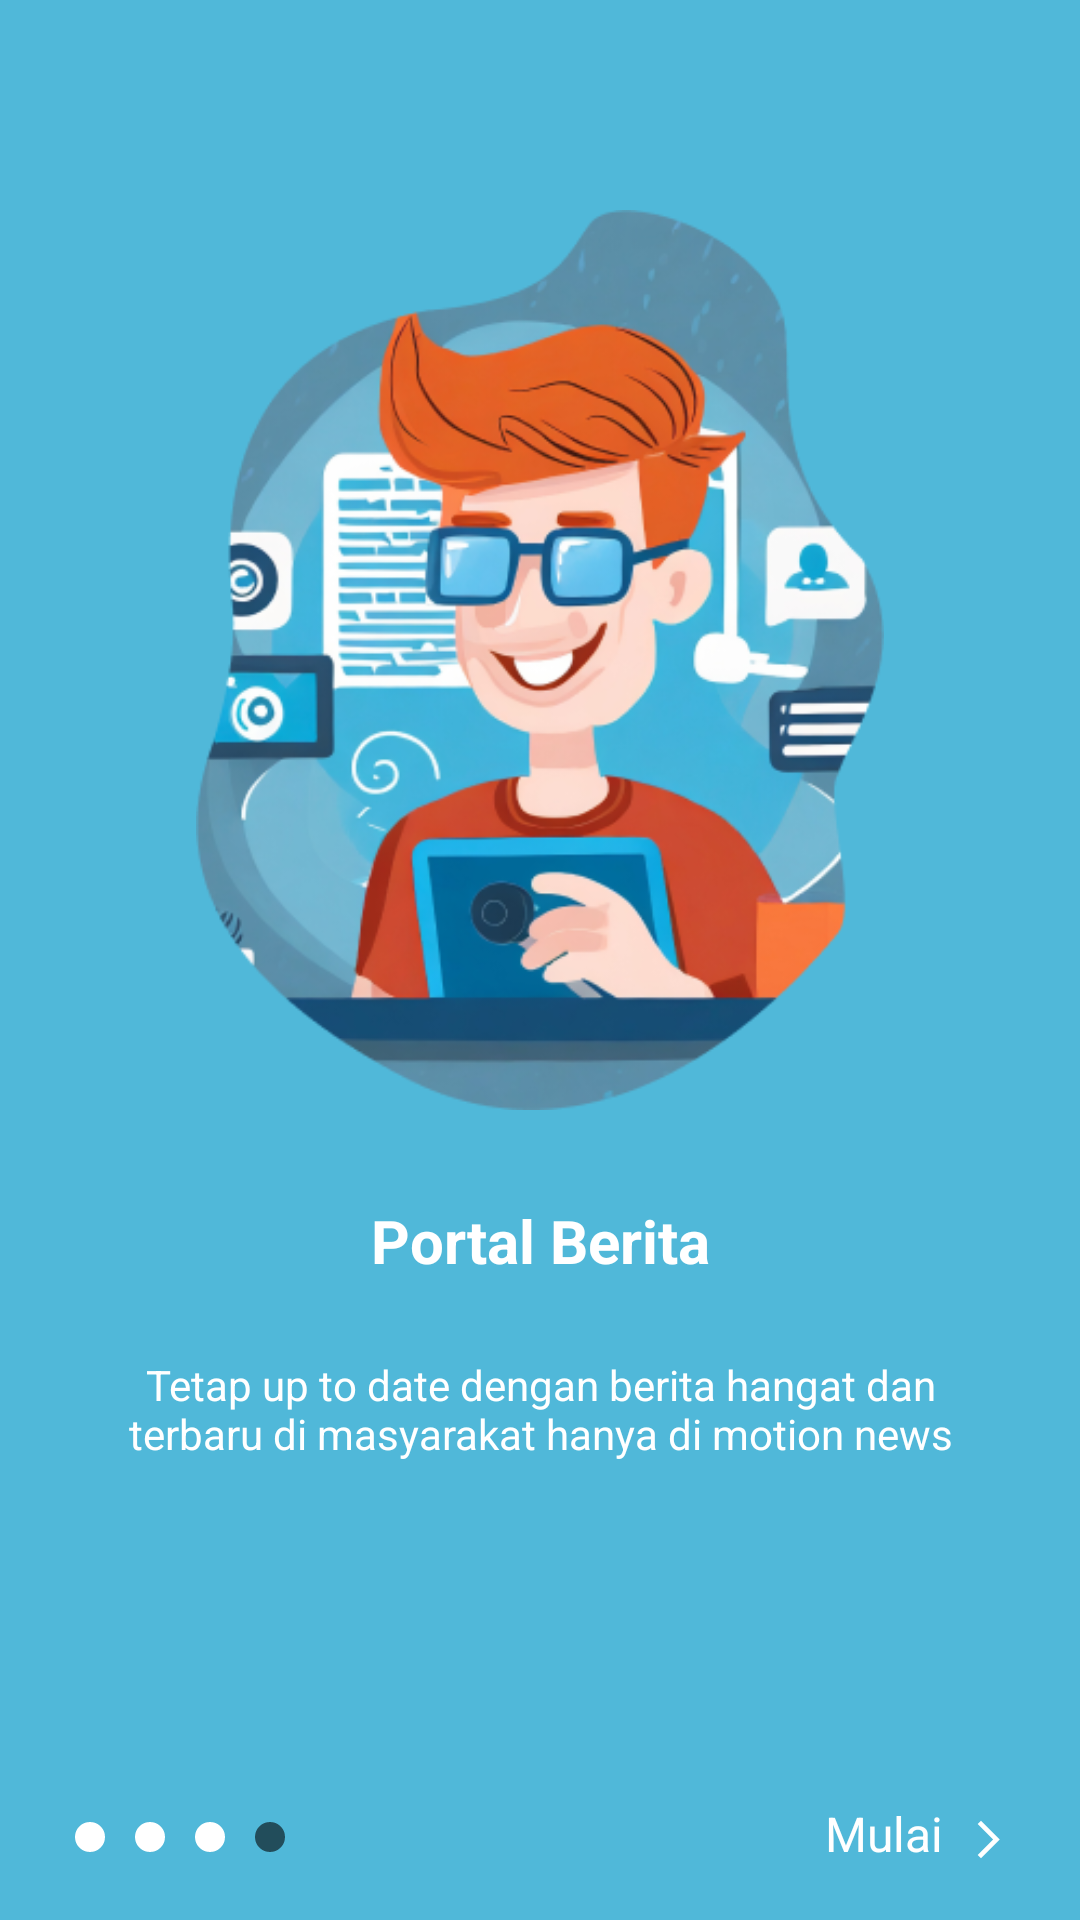

Write the Android layout XML for this screen, with the resource values it uses.
<!-- AndroidManifest.xml: application theme Theme.MotionCorp -->
<!-- res/layout/activity_continue4.xml -->
<?xml version="1.0" encoding="utf-8"?>
<LinearLayout xmlns:android="http://schemas.android.com/apk/res/android"
    xmlns:app="http://schemas.android.com/apk/res-auto"
    xmlns:tools="http://schemas.android.com/tools"
    android:layout_width="match_parent"
    android:layout_height="match_parent"
    android:background="@drawable/bg1"
    android:orientation="vertical"
    tools:context=".Continue4">

    <ImageView
        android:layout_width="300dp"
        android:layout_height="300dp"
        android:layout_gravity="center"
        android:layout_marginTop="70dp"
        android:src="@drawable/gambar4"/>

    <TextView
        android:layout_width="match_parent"
        android:layout_height="wrap_content"
        android:text="Portal Berita"
        android:textColor="@color/white"
        android:textSize="20dp"
        android:layout_marginTop="30dp"
        android:textStyle="bold"
        android:gravity="center"/>

    <TextView
        android:layout_width="match_parent"
        android:layout_height="wrap_content"
        android:text="@string/Continue_4"
        android:textColor="@color/white"
        android:layout_marginTop="25dp"
        android:gravity="center"
        android:layout_marginRight="30dp"
        android:layout_marginLeft="30dp"/>

    <LinearLayout
        android:layout_width="match_parent"
        android:layout_height="wrap_content"
        android:orientation="horizontal">

        <LinearLayout
            android:layout_width="wrap_content"
            android:layout_height="wrap_content"
            android:orientation="horizontal">

            <View
                android:id="@+id/bulatContinue_1"
                android:layout_width="10dp"
                android:layout_height="10dp"
                android:layout_marginTop="120dp"
                android:layout_marginStart="25dp"
                android:background="@drawable/circle"
                android:backgroundTint="@color/white"/>

            <View
                android:id="@+id/bulatContinue_2"
                android:layout_width="10dp"
                android:layout_height="10dp"
                android:layout_marginTop="120dp"
                android:layout_marginStart="10dp"
                android:background="@drawable/circle"
                android:backgroundTint="@color/white"/>

            <View
                android:id="@+id/bulatContinue_3"
                android:layout_width="10dp"
                android:layout_height="10dp"
                android:layout_marginTop="120dp"
                android:layout_marginStart="10dp"
                android:background="@drawable/circle"
                android:backgroundTint="@color/white"/>

            <View
                android:id="@+id/bulatContinue_4"
                android:layout_width="10dp"
                android:layout_height="10dp"
                android:layout_marginTop="120dp"
                android:layout_marginStart="10dp"
                android:background="@drawable/circle"
                />
        </LinearLayout>

        <LinearLayout
            android:layout_width="wrap_content"
            android:layout_height="wrap_content"
            android:orientation="horizontal"
            android:layout_marginStart="180dp"
            android:layout_marginTop="113dp">

            <TextView
                android:id="@+id/T_Next4"
                android:layout_width="match_parent"
                android:layout_height="wrap_content"
                android:text="Mulai"
                android:textColor="@color/white"
                android:textSize="16sp" />

            <ImageView
                android:id="@+id/Image_4"
                android:layout_width="30dp"
                android:layout_height="15dp"
                android:layout_marginTop="2dp"
                android:layout_gravity="center"
                android:src="@drawable/cont_1" />
        </LinearLayout>
    </LinearLayout>


</LinearLayout>
<!-- resources referenced by this layout -->
<resources>
  <color name="white">#FFFFFFFF</color>
  <!-- drawable bg1: png bitmap (drawable, 3515 bytes) -->
  <!-- drawable circle (drawable) -->
  <?xml version="1.0" encoding="utf-8"?>
  <shape xmlns:android="http://schemas.android.com/apk/res/android"
      android:shape="oval">
      <solid android:color="@color/bgAtas" />
  </shape>
  <!-- drawable cont_1 (drawable) -->
  <?xml version="1.0" encoding="utf-8"?>
  <vector
      android:width="24dp"
      android:height="24dp"
      android:viewportWidth="24"
      android:viewportHeight="24"
      xmlns:android="http://schemas.android.com/apk/res/android">
  
      <path
          android:fillColor="@android:color/white"
          android:pathData="M6.23,20.23l1.77,1.77l10,-10l-10,-10l-1.77,1.77l8.23,8.23z"/>
  </vector>
  <!-- drawable gambar4: png bitmap (drawable, 145441 bytes) -->
  <string name="Continue_4">Tetap up to date dengan berita hangat dan terbaru di masyarakat hanya di motion news</string>
  <style name="Theme.MotionCorp" parent="Base.Theme.MotionCorp" />
  <color name="bgAtas">#224D5B</color>
  <style name="Base.Theme.MotionCorp" parent="Theme.Material3.DayNight.NoActionBar">
          <item name="colorPrimary">#1d434f</item>
      </style>
</resources>
